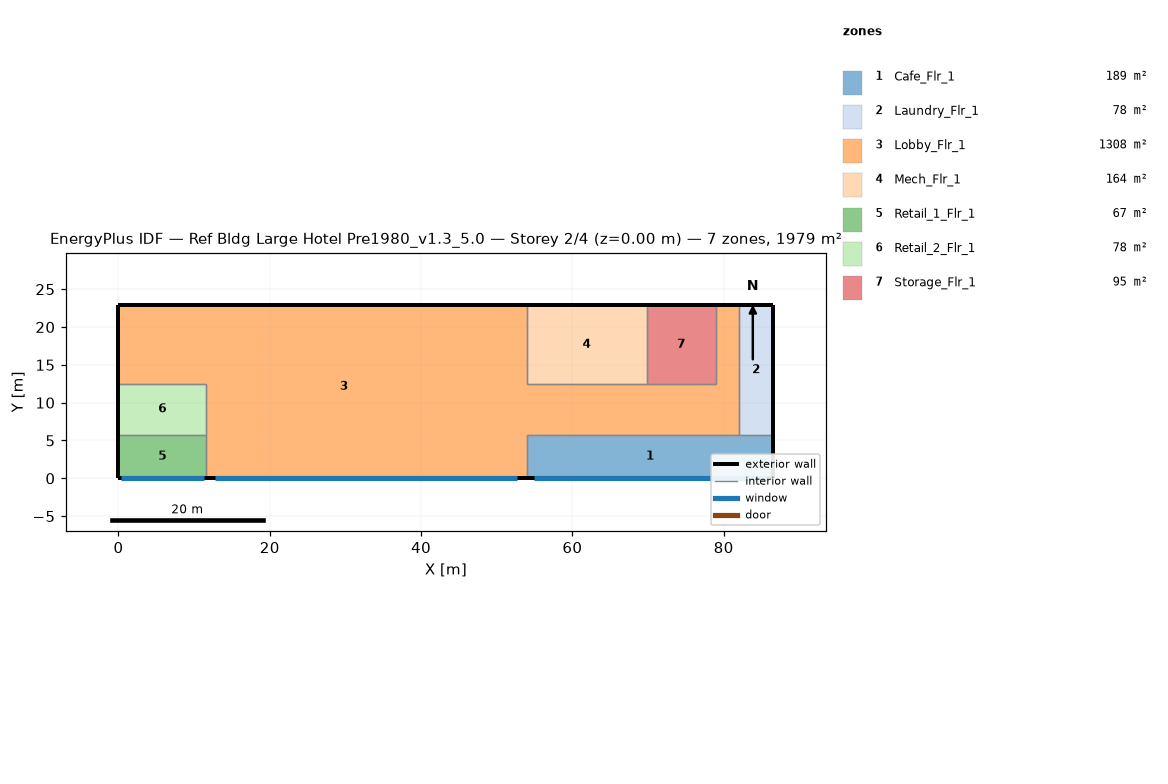
=== STOREY PLAN SPEC (per zone: floor XY polygon, exterior-wall plan segments, windows/doors) ===
zone 1: Cafe_Flr_1  (188.9 m²)
  floor: (86.56, 5.79) (86.56, 0.00) (53.95, 0.00) (53.95, 5.79)
  exterior wall: (86.56, 0.00) – (86.56, 5.79)  [5.8 m]
  exterior wall: (53.95, 0.00) – (86.56, 0.00)  [32.6 m]
    window: (54.88, 0.00) – (85.63, 0.00)  [65.6 m²]
  interior walls: 3
zone 2: Laundry_Flr_1  (78.0 m²)
  floor: (86.56, 22.86) (86.56, 5.79) (81.99, 5.79) (81.99, 22.86)
  exterior wall: (86.56, 5.79) – (86.56, 22.86)  [17.1 m]
  exterior wall: (86.56, 22.86) – (81.99, 22.86)  [4.6 m]
  interior walls: 2
zone 3: Lobby_Flr_1  (1308.2 m²)
  floor: (0.00, 12.50) (0.00, 22.86) (53.95, 22.86) (53.95, 0.00) (11.58, 0.00) (11.58, 12.50)
  floor: (53.95, 12.50) (78.94, 12.50) (78.94, 22.86) (81.99, 22.86) (81.99, 5.79) (53.95, 5.79)
  exterior wall: (53.95, 22.86) – (0.00, 22.86)  [54.0 m]
  exterior wall: (11.58, 0.00) – (53.95, 0.00)  [42.4 m]
    window: (12.79, 0.00) – (52.74, 0.00)  [85.2 m²]
  exterior wall: (0.00, 22.86) – (0.00, 12.50)  [10.4 m]
  exterior wall: (81.99, 22.86) – (78.94, 22.86)  [3.0 m]
  interior walls: 10
zone 4: Mech_Flr_1  (164.2 m²)
  floor: (69.80, 22.86) (69.80, 12.50) (53.95, 12.50) (53.95, 22.86)
  exterior wall: (69.80, 22.86) – (53.95, 22.86)  [15.8 m]
  interior walls: 3
zone 5: Retail_1_Flr_1  (67.1 m²)
  floor: (11.58, 5.79) (11.58, 0.00) (0.00, 0.00) (0.00, 5.79)
  exterior wall: (0.00, 0.00) – (11.58, 0.00)  [11.6 m]
    window: (0.33, 0.00) – (11.25, 0.00)  [23.3 m²]
  exterior wall: (0.00, 5.79) – (0.00, 0.00)  [5.8 m]
  interior walls: 2
zone 6: Retail_2_Flr_1  (77.7 m²)
  floor: (11.58, 12.50) (11.58, 5.79) (0.00, 5.79) (0.00, 12.50)
  exterior wall: (0.00, 12.50) – (0.00, 5.79)  [6.7 m]
  interior walls: 3
zone 7: Storage_Flr_1  (94.8 m²)
  floor: (78.94, 22.86) (78.94, 12.50) (69.80, 12.50) (69.80, 22.86)
  exterior wall: (78.94, 22.86) – (69.80, 22.86)  [9.1 m]
  interior walls: 3

=== DERIVED (storey summary) ===
Building: Ref Bldg Large Hotel Pre1980_v1.3_5.0
Storey: 2 of 4  (floor level z = 0.00 m)
Storey gross floor area: 1978.8 m²
Zones on this storey: 7
  - Cafe_Flr_1: floor 188.9 m²; exterior wall 38.4 m (152.2 m²); 1 window(s) 65.6 m²; WWR 43.1%
  - Laundry_Flr_1: floor 78.0 m²; exterior wall 21.6 m (85.8 m²); WWR 0.0%
  - Lobby_Flr_1: floor 1308.2 m²; exterior wall 109.7 m (434.8 m²); 1 window(s) 85.2 m²; WWR 19.6%
  - Mech_Flr_1: floor 164.2 m²; exterior wall 15.8 m (62.8 m²); WWR 0.0%
  - Retail_1_Flr_1: floor 67.1 m²; exterior wall 17.4 m (68.8 m²); 1 window(s) 23.3 m²; WWR 33.9%
  - Retail_2_Flr_1: floor 77.7 m²; exterior wall 6.7 m (26.6 m²); WWR 0.0%
  - Storage_Flr_1: floor 94.8 m²; exterior wall 9.1 m (36.2 m²); WWR 0.0%
Zone adjacency (shared interzone walls):
  - Cafe_Flr_1 ↔ Laundry_Flr_1
  - Cafe_Flr_1 ↔ Lobby_Flr_1
  - Laundry_Flr_1 ↔ Lobby_Flr_1
  - Lobby_Flr_1 ↔ Mech_Flr_1
  - Lobby_Flr_1 ↔ Retail_1_Flr_1
  - Lobby_Flr_1 ↔ Retail_2_Flr_1
  - Lobby_Flr_1 ↔ Storage_Flr_1
  - Mech_Flr_1 ↔ Storage_Flr_1
  - Retail_1_Flr_1 ↔ Retail_2_Flr_1